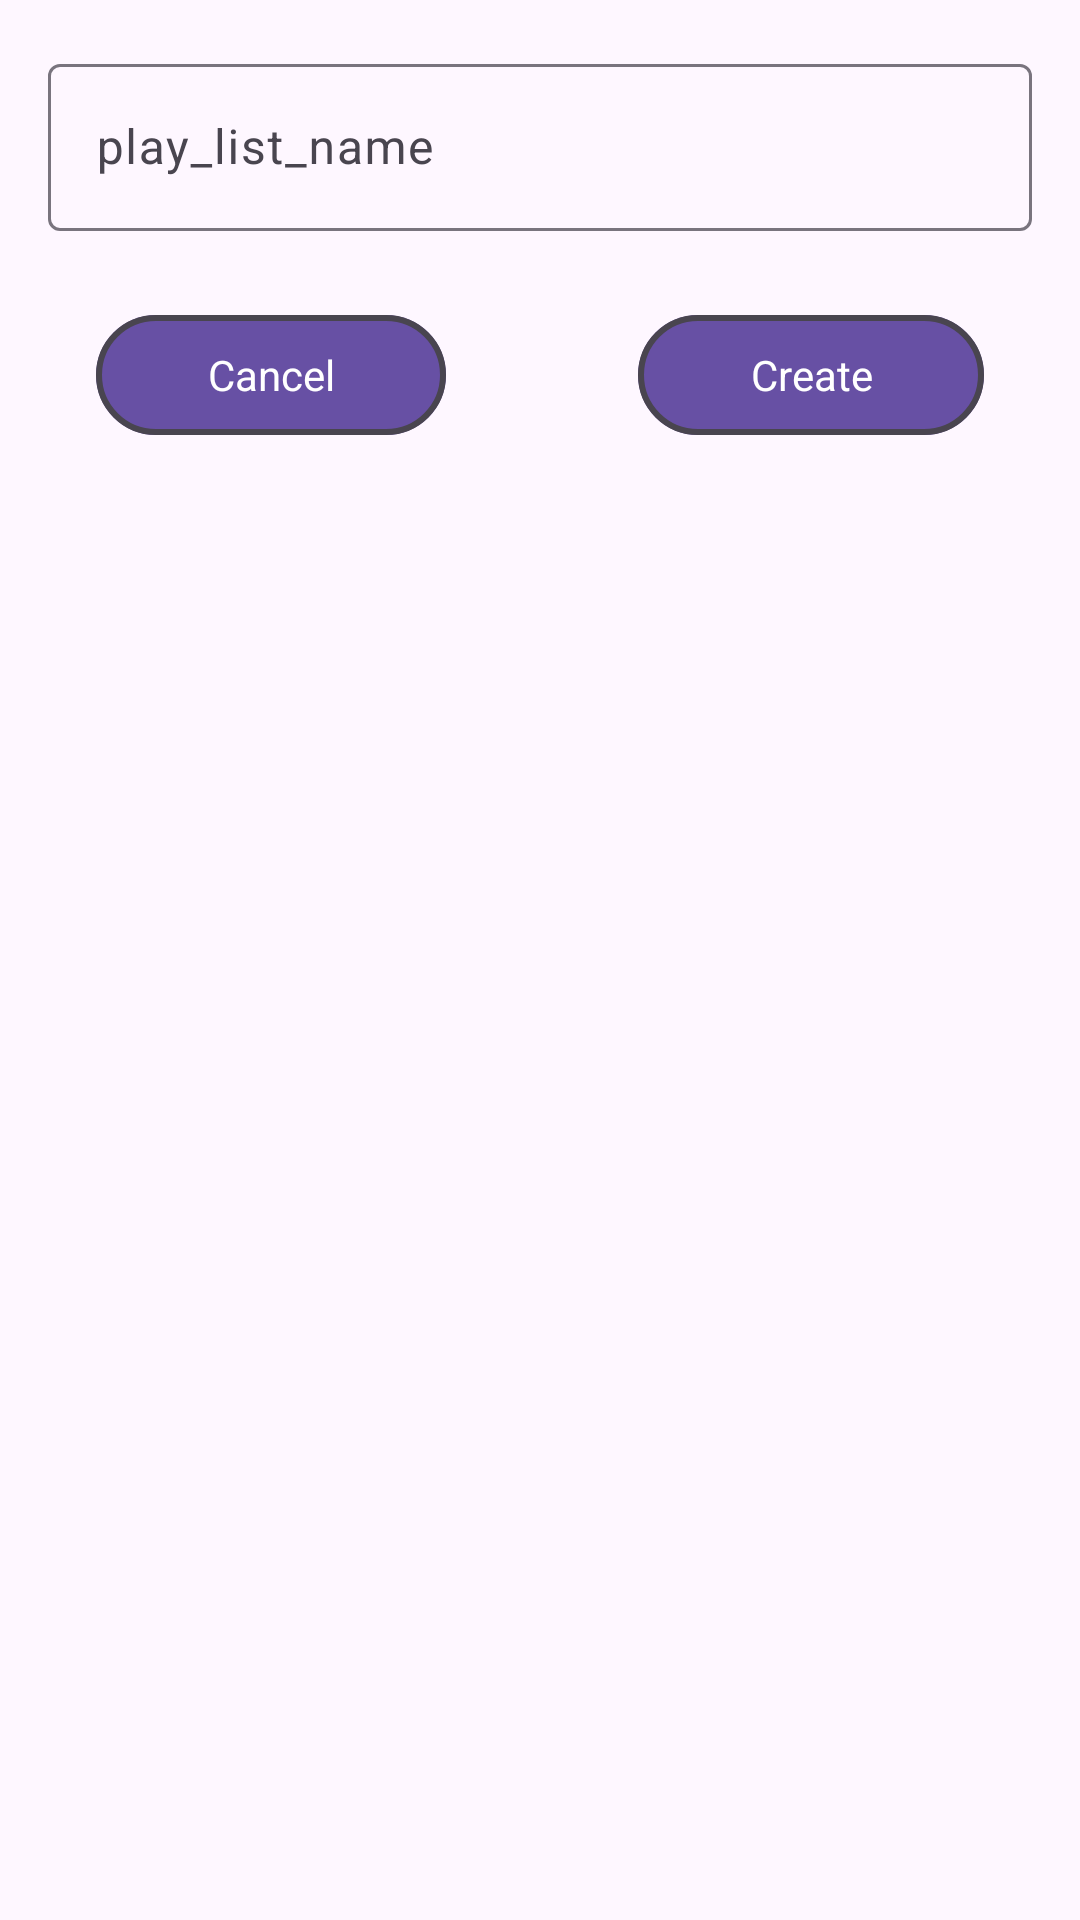

Android layout source for this screen:
<!-- AndroidManifest.xml: application theme Theme.MusicApp -->
<!-- res/layout/fragment_dialog_add_song_to_playlist.xml -->
<?xml version="1.0" encoding="utf-8"?>
<LinearLayout xmlns:android="http://schemas.android.com/apk/res/android"
    xmlns:app="http://schemas.android.com/apk/res-auto"
    xmlns:tools="http://schemas.android.com/tools"
    android:layout_width="match_parent"
    android:layout_height="match_parent"
    android:orientation="vertical"
    tools:context=".ui.dialog.DialogAddSongToPlaylistFragment">

    <include
        android:id="@+id/include_edit_text_playlist_name"
        layout="@layout/fragment_dialog_playlist_creation"
        android:layout_width="match_parent"
        android:layout_height="wrap_content" />

    <LinearLayout
        android:layout_width="match_parent"
        android:layout_height="wrap_content"
        android:layout_marginTop="8dp"
        android:orientation="horizontal">

        <com.google.android.material.button.MaterialButton
            android:id="@+id/btn_cancel"
            android:layout_width="wrap_content"
            android:layout_height="wrap_content"
            android:layout_marginStart="32dp"
            android:layout_marginEnd="32dp"
            android:layout_weight="1"
            android:text="@string/action_cancel"
            android:textAllCaps="false"
            android:textAppearance="@style/TextAppearance.AppCompat.Small"

            android:textColor="#FFFFFF"
            app:strokeColor="?android:colorControlNormal"
            app:strokeWidth="2dp" />

        <com.google.android.material.button.MaterialButton
            android:id="@+id/btn_create"
            android:layout_width="wrap_content"
            android:layout_height="wrap_content"
            android:layout_marginStart="32dp"
            android:layout_marginEnd="32dp"
            android:layout_weight="1"
            android:text="@string/action_create"
            android:textAllCaps="false"
            android:textAppearance="@style/TextAppearance.AppCompat.Small"
            android:textColor="#FFFFFF"

            app:strokeColor="?android:colorControlNormal"
            app:strokeWidth="2dp" />

    </LinearLayout>

    <androidx.recyclerview.widget.RecyclerView
        android:id="@+id/rv_dialog_playlist"
        android:layout_width="match_parent"
        android:layout_height="wrap_content"
        android:layout_marginTop="16dp"
        app:layoutManager="androidx.recyclerview.widget.LinearLayoutManager"
        tools:listitem="@layout/item_playlist" />
</LinearLayout>
<!-- res/layout/fragment_dialog_playlist_creation.xml (included above) -->
<?xml version="1.0" encoding="utf-8"?>
<LinearLayout xmlns:android="http://schemas.android.com/apk/res/android"
    xmlns:tools="http://schemas.android.com/tools"
    android:layout_width="match_parent"
    android:layout_height="wrap_content"
    android:orientation="vertical"
    tools:context=".ui.library.playlist.creation.DialogPlaylistCreationFragment">

    <com.google.android.material.textfield.TextInputLayout
        android:layout_width="match_parent"
        android:layout_height="match_parent"
        android:layout_margin="16dp">

        <com.google.android.material.textfield.TextInputEditText
            android:id="@+id/edit_playlist_name"
            android:layout_width="match_parent"
            android:layout_height="wrap_content"
            android:hint="@string/playlist_name_hint" />
    </com.google.android.material.textfield.TextInputLayout>
</LinearLayout>
<!-- res/layout/item_playlist.xml (included above) -->
<?xml version="1.0" encoding="utf-8"?>
<androidx.constraintlayout.widget.ConstraintLayout xmlns:android="http://schemas.android.com/apk/res/android"
    xmlns:app="http://schemas.android.com/apk/res-auto"
    xmlns:tools="http://schemas.android.com/tools"
    android:layout_width="match_parent"
    android:layout_height="wrap_content">

    <androidx.cardview.widget.CardView
        android:id="@+id/cardView5"
        android:layout_width="48dp"
        android:layout_height="48dp"
        android:layout_marginStart="16dp"
        android:layout_marginTop="4dp"
        android:layout_marginBottom="4dp"
        app:cardCornerRadius="16dp"
        app:layout_constraintBottom_toBottomOf="parent"
        app:layout_constraintStart_toStartOf="parent"
        app:layout_constraintTop_toTopOf="parent">

        <ImageView
            android:id="@+id/image_playlist_avatar"
            android:layout_width="match_parent"
            android:layout_height="match_parent"
            android:scaleType="centerCrop"
            tools:ignore="ContentDescription,ImageContrastCheck"
            tools:srcCompat="@tools:sample/avatars" />
    </androidx.cardview.widget.CardView>

    <TextView
        android:id="@+id/text_item_playlist_name"
        android:layout_width="0dp"
        android:layout_height="wrap_content"
        android:layout_marginTop="4dp"
        android:textAppearance="@style/TextAppearance.Material3.TitleSmall"
        android:text="Number of songs: %d"
        app:layout_constraintEnd_toEndOf="@+id/text_item_playlist_size"
        app:layout_constraintStart_toStartOf="@+id/text_item_playlist_size"
        app:layout_constraintTop_toTopOf="@+id/guideline7"
        tools:ignore="HardcodedText" />

    <TextView
        android:id="@+id/text_item_playlist_size"
        android:layout_width="0dp"
        android:layout_height="wrap_content"
        android:layout_marginStart="8dp"
        android:layout_marginEnd="8dp"
        android:layout_marginBottom="4dp"
        android:text="Album name"
        android:textAppearance="@style/TextAppearance.Material3.TitleMedium"
        app:layout_constraintBottom_toTopOf="@+id/guideline7"
        app:layout_constraintEnd_toStartOf="@+id/btn_item_playlist_option"
        app:layout_constraintHorizontal_bias="1.0"
        app:layout_constraintStart_toEndOf="@+id/cardView5"
        tools:ignore="HardcodedText" />

    <ImageButton
        android:id="@+id/btn_item_playlist_option"
        android:layout_width="48dp"
        android:layout_height="48dp"
        android:layout_marginEnd="8dp"
        android:background="?attr/selectableItemBackground"
        app:layout_constraintBottom_toBottomOf="parent"
        app:layout_constraintEnd_toEndOf="parent"
        app:layout_constraintTop_toTopOf="parent"
        app:srcCompat="@drawable/ic_more"
        tools:ignore="ContentDescription,SpeakableTextPresentCheck" />

    <androidx.constraintlayout.widget.Guideline
        android:id="@+id/guideline7"
        android:layout_width="wrap_content"
        android:layout_height="wrap_content"
        android:orientation="horizontal"
        app:layout_constraintGuide_begin="27dp" />
</androidx.constraintlayout.widget.ConstraintLayout>
<!-- resources referenced by this layout -->
<resources>
  <string name="action_cancel">Cancel</string>
  <string name="action_create">Create</string>
  <string name="playlist_name_hint">play_list_name</string>
  <style name="Theme.MusicApp" parent="Base.Theme.MusicApp" />
  <style name="Base.Theme.MusicApp" parent="Theme.Material3.DayNight.NoActionBar">
          
          
      </style>
</resources>
